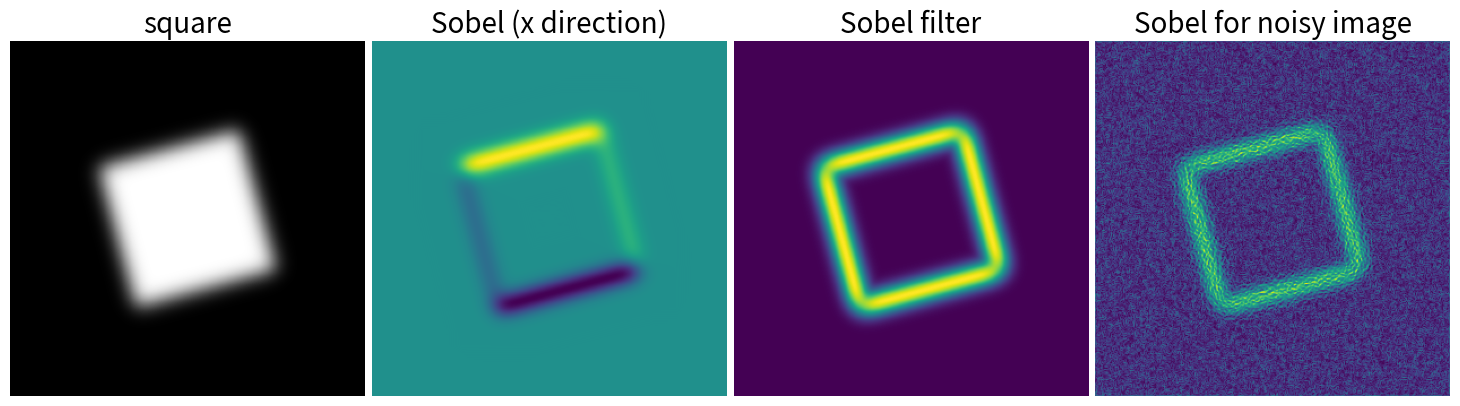

Reproduce this figure in Python.
%matplotlib inline

import numpy as np
from scipy import ndimage
import matplotlib.pyplot as plt

im = np.zeros((256, 256))
im[64:-64, 64:-64] = 1

im = ndimage.rotate(im, 15, mode='constant')
im = ndimage.gaussian_filter(im, 8)

sx = ndimage.sobel(im, axis=0, mode='constant')
sy = ndimage.sobel(im, axis=1, mode='constant')
sob = np.hypot(sx, sy)

plt.figure(figsize=(16, 5))
plt.subplot(141)
plt.imshow(im, cmap=plt.cm.gray)
plt.axis('off')
plt.title('square', fontsize=20)
plt.subplot(142)
plt.imshow(sx)
plt.axis('off')
plt.title('Sobel (x direction)', fontsize=20)
plt.subplot(143)
plt.imshow(sob)
plt.axis('off')
plt.title('Sobel filter', fontsize=20)

im += 0.07*np.random.random(im.shape)

sx = ndimage.sobel(im, axis=0, mode='constant')
sy = ndimage.sobel(im, axis=1, mode='constant')
sob = np.hypot(sx, sy)

plt.subplot(144)
plt.imshow(sob)
plt.axis('off')
plt.title('Sobel for noisy image', fontsize=20)



plt.subplots_adjust(wspace=0.02, hspace=0.02, top=1, bottom=0, left=0, right=0.9)

plt.show()